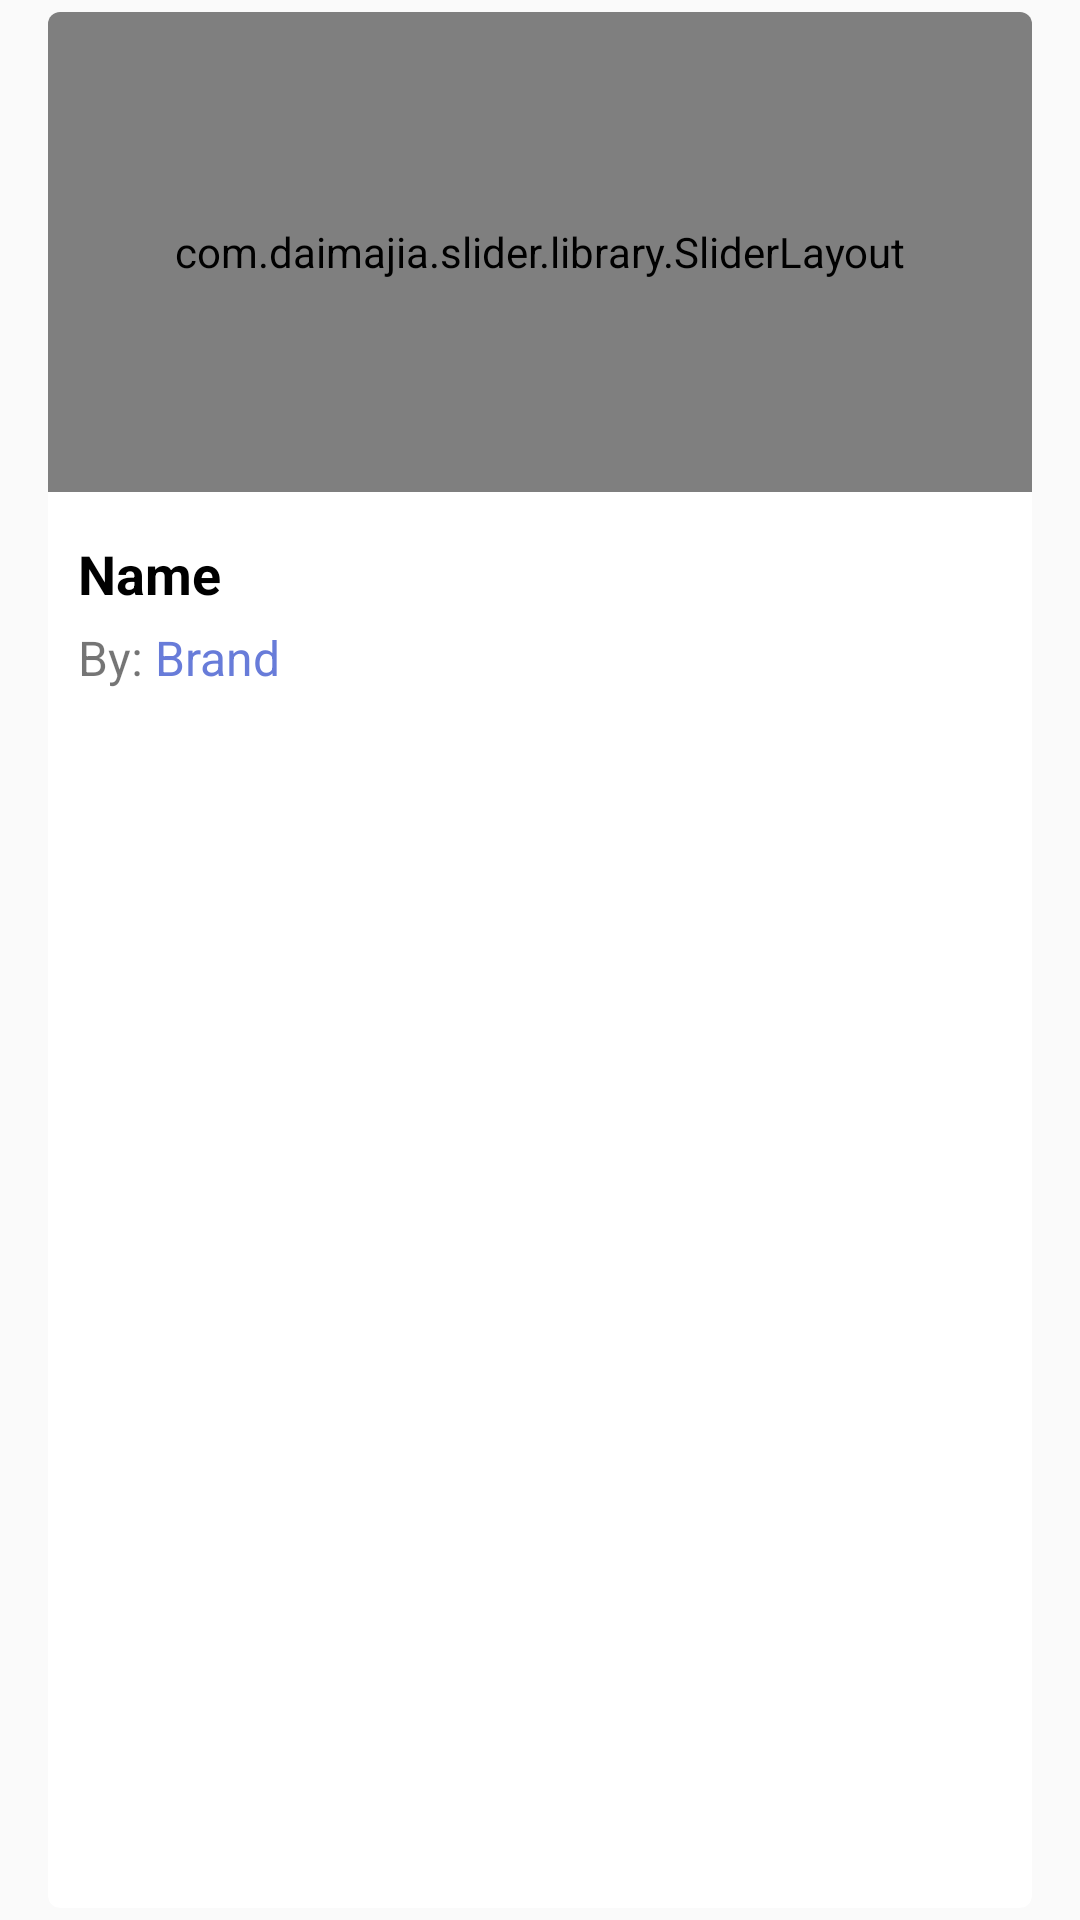

Layout XML and referenced resources for this Android screen:
<!-- AndroidManifest.xml: application theme AppTheme -->
<!-- res/layout/collection_item_row.xml -->
<?xml version="1.0" encoding="utf-8"?>
<LinearLayout xmlns:android="http://schemas.android.com/apk/res/android"
    xmlns:custom="http://schemas.android.com/apk/res-auto"
    android:id="@+id/listElement"
    android:layout_width="fill_parent"
    android:layout_height="wrap_content"
    android:paddingBottom="4dp"
    android:paddingLeft="16dp"
    android:paddingRight="16dp"
    android:paddingTop="4dp">

    <android.support.v7.widget.CardView xmlns:card_view="http://schemas.android.com/apk/res-auto"
        android:id="@+id/card_view"
        android:layout_width="fill_parent"
        android:layout_height="fill_parent"
        card_view:cardCornerRadius="4dp">

        <LinearLayout xmlns:android="http://schemas.android.com/apk/res/android"
            android:layout_width="fill_parent"
            android:layout_height="wrap_content"
            android:orientation="vertical">

            <ImageView
                android:id="@+id/photo"
                android:layout_width="fill_parent"
                android:layout_height="160dp"
                android:visibility="gone" />

            <com.daimajia.slider.library.SliderLayout
                android:id="@+id/photos"
                android:layout_width="fill_parent"
                android:layout_height="160dp"
                custom:auto_cycle="false" />

            <RelativeLayout
                android:layout_width="fill_parent"
                android:layout_height="fill_parent">

                <TextView
                    android:id="@+id/name"
                    android:layout_width="fill_parent"
                    android:layout_height="wrap_content"
                    android:paddingLeft="10dp"
                    android:paddingTop="15dp"
                    android:text="Name"
                    android:textStyle="bold"
                    android:textColor="@android:color/primary_text_light"
                    android:textSize="18sp" />

                <LinearLayout
                    android:layout_width="fill_parent"
                    android:layout_height="wrap_content"
                    android:layout_alignParentLeft="true"
                    android:layout_alignParentStart="true"
                    android:layout_below="@+id/name"
                    android:orientation="horizontal"
                    android:paddingBottom="20dp"
                    android:paddingLeft="10dp"
                    android:paddingTop="5dp">

                    <TextView
                        android:layout_width="wrap_content"
                        android:layout_height="wrap_content"
                        android:text="By: "
                        android:textSize="16sp" />

                    <TextView
                        android:id="@+id/brand"
                        android:layout_width="wrap_content"
                        android:layout_height="wrap_content"
                        android:text="Brand"
                        android:textColor="#ff687cd9"
                        android:clickable="true"
                        android:textSize="16sp" />


                </LinearLayout>


            </RelativeLayout>
        </LinearLayout>
    </android.support.v7.widget.CardView>


</LinearLayout>
<!-- resources referenced by this layout -->
<resources>
  <style name="AppTheme" parent="@style/Theme.AppCompat.Light.DarkActionBar">
          <item name="android:actionBarStyle">@style/ScratchActionBar</item>
          <item name="actionBarStyle">@style/ScratchActionBar</item>
      </style>
  <style name="ScratchActionBar" parent="@style/Widget.AppCompat.Light.ActionBar.Solid.Inverse">
          <item name="android:background">@color/actionbar_background</item>
          <item name="background">@color/actionbar_background</item>
      </style>
  <color name="actionbar_background">#687cd9</color>
</resources>
